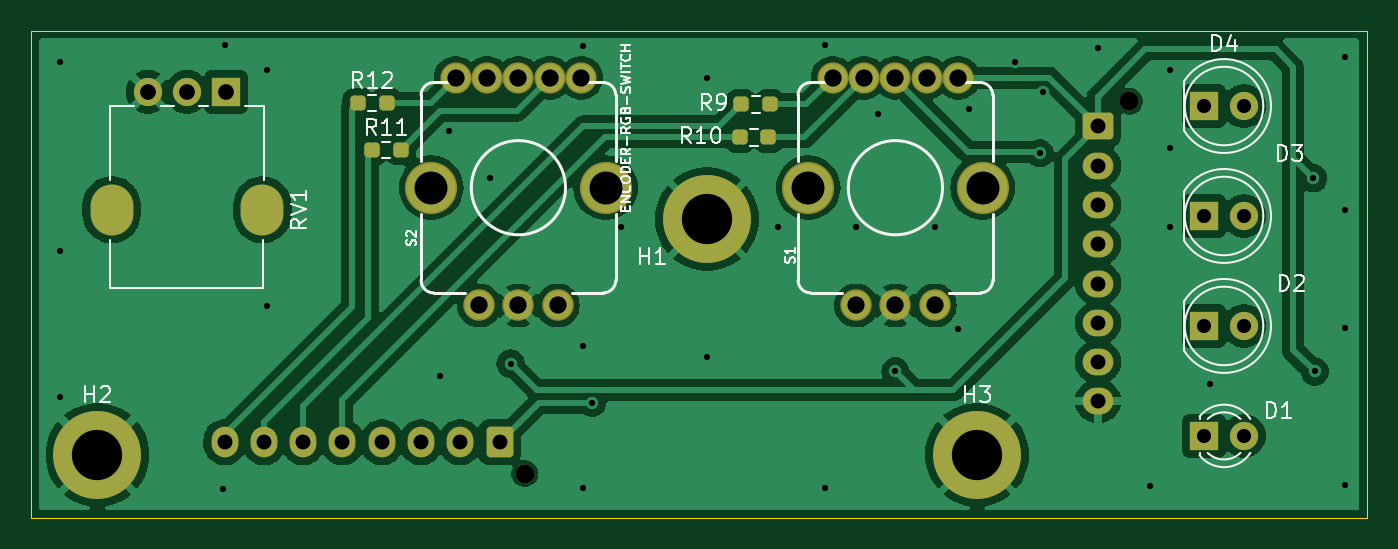
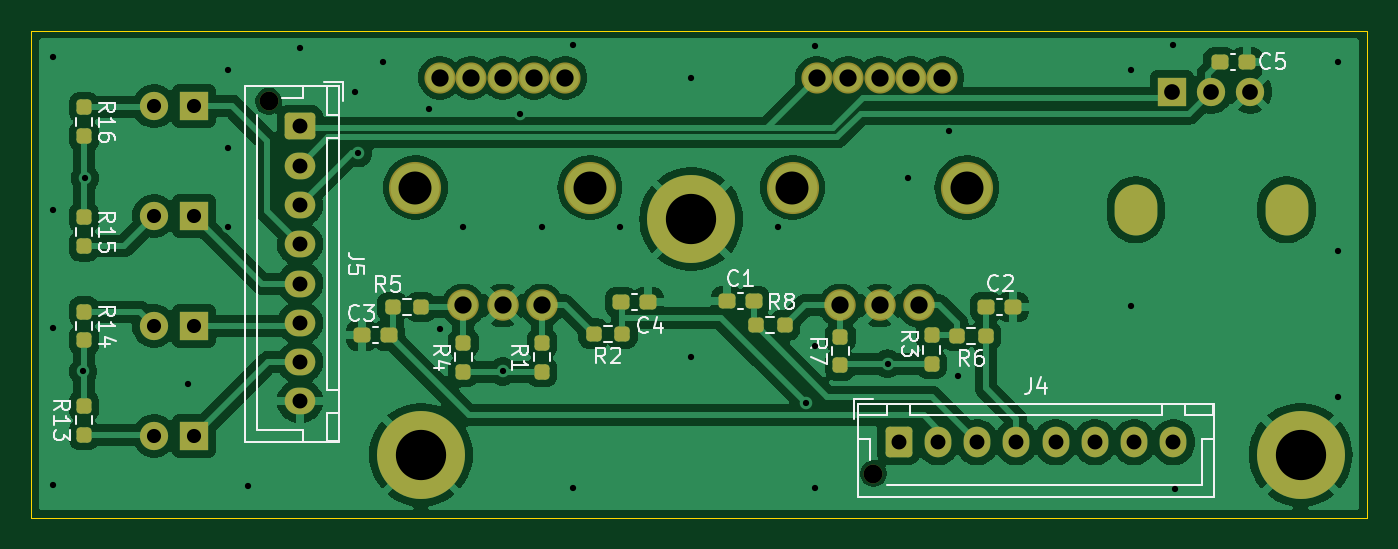
Circuit board: 11 layer files. Board 85.0 x 31.0 mm.
- bottom_copper: SecondaryBoard-B_Cu.gbr (126150 bytes)
- bottom_mask: SecondaryBoard-B_Mask.gbr (5214 bytes)
- paste: SecondaryBoard-B_Paste.gbr (2978 bytes)
- bottom_silk: SecondaryBoard-B_Silkscreen.gbr (28584 bytes)
- outline: SecondaryBoard-Edge_Cuts.gbr (713 bytes)
- top_copper: SecondaryBoard-F_Cu.gbr (97888 bytes)
- top_mask: SecondaryBoard-F_Mask.gbr (3800 bytes)
- paste: SecondaryBoard-F_Paste.gbr (1558 bytes)
- top_silk: SecondaryBoard-F_Silkscreen.gbr (28848 bytes)
- drill: SecondaryBoard-NPTH.drl (376 bytes)
- drill: SecondaryBoard-PTH.drl (2418 bytes)

=== bottom_copper: SecondaryBoard-B_Cu.gbr (126150 bytes, source omitted) ===
=== bottom_mask: SecondaryBoard-B_Mask.gbr ===
%TF.GenerationSoftware,KiCad,Pcbnew,8.0.1*%
%TF.CreationDate,2024-05-21T11:09:40+02:00*%
%TF.ProjectId,SecondaryBoard,5365636f-6e64-4617-9279-426f6172642e,rev?*%
%TF.SameCoordinates,Original*%
%TF.FileFunction,Soldermask,Bot*%
%TF.FilePolarity,Negative*%
%FSLAX46Y46*%
G04 Gerber Fmt 4.6, Leading zero omitted, Abs format (unit mm)*
G04 Created by KiCad (PCBNEW 8.0.1) date 2024-05-21 11:09:40*
%MOMM*%
%LPD*%
G01*
G04 APERTURE LIST*
G04 Aperture macros list*
%AMRoundRect*
0 Rectangle with rounded corners*
0 $1 Rounding radius*
0 $2 $3 $4 $5 $6 $7 $8 $9 X,Y pos of 4 corners*
0 Add a 4 corners polygon primitive as box body*
4,1,4,$2,$3,$4,$5,$6,$7,$8,$9,$2,$3,0*
0 Add four circle primitives for the rounded corners*
1,1,$1+$1,$2,$3*
1,1,$1+$1,$4,$5*
1,1,$1+$1,$6,$7*
1,1,$1+$1,$8,$9*
0 Add four rect primitives between the rounded corners*
20,1,$1+$1,$2,$3,$4,$5,0*
20,1,$1+$1,$4,$5,$6,$7,0*
20,1,$1+$1,$6,$7,$8,$9,0*
20,1,$1+$1,$8,$9,$2,$3,0*%
G04 Aperture macros list end*
%ADD10R,1.800000X1.800000*%
%ADD11C,1.800000*%
%ADD12C,1.981200*%
%ADD13C,2.001520*%
%ADD14C,3.317240*%
%ADD15C,5.600000*%
%ADD16O,2.720000X3.240000*%
%ADD17RoundRect,0.237500X0.300000X0.237500X-0.300000X0.237500X-0.300000X-0.237500X0.300000X-0.237500X0*%
%ADD18RoundRect,0.237500X0.237500X-0.250000X0.237500X0.250000X-0.237500X0.250000X-0.237500X-0.250000X0*%
%ADD19RoundRect,0.237500X-0.250000X-0.237500X0.250000X-0.237500X0.250000X0.237500X-0.250000X0.237500X0*%
%ADD20RoundRect,0.237500X0.250000X0.237500X-0.250000X0.237500X-0.250000X-0.237500X0.250000X-0.237500X0*%
%ADD21RoundRect,0.237500X-0.237500X0.250000X-0.237500X-0.250000X0.237500X-0.250000X0.237500X0.250000X0*%
%ADD22RoundRect,0.237500X-0.300000X-0.237500X0.300000X-0.237500X0.300000X0.237500X-0.300000X0.237500X0*%
%ADD23C,1.200000*%
%ADD24RoundRect,0.250000X0.600000X0.725000X-0.600000X0.725000X-0.600000X-0.725000X0.600000X-0.725000X0*%
%ADD25O,1.700000X1.950000*%
%ADD26RoundRect,0.250000X-0.725000X0.600000X-0.725000X-0.600000X0.725000X-0.600000X0.725000X0.600000X0*%
%ADD27O,1.950000X1.700000*%
G04 APERTURE END LIST*
D10*
%TO.C,D4*%
X214649900Y-44800000D03*
D11*
X217189900Y-44800000D03*
%TD*%
D12*
%TO.C,S1*%
X191002040Y-43002300D03*
X193001020Y-43002300D03*
X195000000Y-43002300D03*
X196998980Y-43002300D03*
X198997960Y-43002300D03*
D13*
X192500640Y-57498080D03*
X197499360Y-57498080D03*
X195000000Y-57498080D03*
D14*
X189450100Y-50000000D03*
X200549900Y-50000000D03*
%TD*%
D15*
%TO.C,H2*%
X144200000Y-67000000D03*
%TD*%
D12*
%TO.C,S2*%
X167002040Y-43002300D03*
X169001020Y-43002300D03*
X171000000Y-43002300D03*
X172998980Y-43002300D03*
X174997960Y-43002300D03*
D13*
X168500640Y-57498080D03*
X173499360Y-57498080D03*
X171000000Y-57498080D03*
D14*
X165450100Y-50000000D03*
X176549900Y-50000000D03*
%TD*%
D10*
%TO.C,D1*%
X214649900Y-65800000D03*
D11*
X217189900Y-65800000D03*
%TD*%
D10*
%TO.C,D2*%
X214649900Y-58800000D03*
D11*
X217189900Y-58800000D03*
%TD*%
D10*
%TO.C,D3*%
X214649900Y-51800000D03*
D11*
X217189900Y-51800000D03*
%TD*%
D16*
%TO.C,RV1*%
X154700000Y-51400000D03*
X145100000Y-51400000D03*
D10*
X152400000Y-43900000D03*
D11*
X149900000Y-43900000D03*
X147400000Y-43900000D03*
%TD*%
D15*
%TO.C,H3*%
X200200000Y-67000000D03*
%TD*%
%TO.C,H1*%
X183000000Y-52000000D03*
%TD*%
D17*
%TO.C,C1*%
X180725000Y-57230000D03*
X179000000Y-57230000D03*
%TD*%
D18*
%TO.C,R3*%
X167700000Y-61212500D03*
X167700000Y-59387500D03*
%TD*%
D19*
%TO.C,R6*%
X164252400Y-59434730D03*
X166077400Y-59434730D03*
%TD*%
D20*
%TO.C,R5*%
X202012500Y-57600000D03*
X200187500Y-57600000D03*
%TD*%
D21*
%TO.C,R15*%
X221649900Y-51887500D03*
X221649900Y-53712500D03*
%TD*%
D18*
%TO.C,R1*%
X192500000Y-61712500D03*
X192500000Y-59887500D03*
%TD*%
D22*
%TO.C,C2*%
X162507400Y-57594730D03*
X164232400Y-57594730D03*
%TD*%
D20*
%TO.C,R8*%
X178867500Y-58755000D03*
X177042500Y-58755000D03*
%TD*%
D21*
%TO.C,R16*%
X221649900Y-44887500D03*
X221649900Y-46712500D03*
%TD*%
D23*
%TO.C,J4*%
X171400000Y-68200000D03*
D24*
X169800000Y-66200000D03*
D25*
X167300000Y-66200000D03*
X164800000Y-66200000D03*
X162300000Y-66200000D03*
X159800000Y-66200000D03*
X157300000Y-66200000D03*
X154800000Y-66200000D03*
X152300000Y-66200000D03*
%TD*%
D18*
%TO.C,R7*%
X173500000Y-61312500D03*
X173500000Y-59487500D03*
%TD*%
D17*
%TO.C,C3*%
X203962500Y-59400000D03*
X202237500Y-59400000D03*
%TD*%
D23*
%TO.C,J5*%
X209900000Y-44500000D03*
D26*
X207900000Y-46100000D03*
D27*
X207900000Y-48600000D03*
X207900000Y-51100000D03*
X207900000Y-53600000D03*
X207900000Y-56100000D03*
X207900000Y-58600000D03*
X207900000Y-61100000D03*
X207900000Y-63600000D03*
%TD*%
D18*
%TO.C,R13*%
X221649900Y-65712500D03*
X221649900Y-63887500D03*
%TD*%
%TO.C,R4*%
X197500000Y-61712500D03*
X197500000Y-59887500D03*
%TD*%
D21*
%TO.C,R14*%
X221649900Y-57887500D03*
X221649900Y-59712500D03*
%TD*%
D22*
%TO.C,C5*%
X147637500Y-42000000D03*
X149362500Y-42000000D03*
%TD*%
D19*
%TO.C,R2*%
X187387500Y-59300000D03*
X189212500Y-59300000D03*
%TD*%
D22*
%TO.C,C4*%
X185737500Y-57300000D03*
X187462500Y-57300000D03*
%TD*%
M02*

=== paste: SecondaryBoard-B_Paste.gbr (2978 bytes, source withheld) ===
=== bottom_silk: SecondaryBoard-B_Silkscreen.gbr (28584 bytes, source omitted) ===
=== outline: SecondaryBoard-Edge_Cuts.gbr ===
%TF.GenerationSoftware,KiCad,Pcbnew,8.0.1*%
%TF.CreationDate,2024-05-21T11:09:40+02:00*%
%TF.ProjectId,SecondaryBoard,5365636f-6e64-4617-9279-426f6172642e,rev?*%
%TF.SameCoordinates,Original*%
%TF.FileFunction,Profile,NP*%
%FSLAX46Y46*%
G04 Gerber Fmt 4.6, Leading zero omitted, Abs format (unit mm)*
G04 Created by KiCad (PCBNEW 8.0.1) date 2024-05-21 11:09:40*
%MOMM*%
%LPD*%
G01*
G04 APERTURE LIST*
%TA.AperFunction,Profile*%
%ADD10C,0.050000*%
%TD*%
G04 APERTURE END LIST*
D10*
X225000000Y-40000000D02*
X225000000Y-71000000D01*
X140000000Y-71000000D02*
X140000000Y-40000000D01*
X225000000Y-71000000D02*
X140000000Y-71000000D01*
X140000000Y-40000000D02*
X225000000Y-40000000D01*
M02*

=== top_copper: SecondaryBoard-F_Cu.gbr (97888 bytes, source omitted) ===
=== top_mask: SecondaryBoard-F_Mask.gbr ===
%TF.GenerationSoftware,KiCad,Pcbnew,8.0.1*%
%TF.CreationDate,2024-05-21T11:09:40+02:00*%
%TF.ProjectId,SecondaryBoard,5365636f-6e64-4617-9279-426f6172642e,rev?*%
%TF.SameCoordinates,Original*%
%TF.FileFunction,Soldermask,Top*%
%TF.FilePolarity,Negative*%
%FSLAX46Y46*%
G04 Gerber Fmt 4.6, Leading zero omitted, Abs format (unit mm)*
G04 Created by KiCad (PCBNEW 8.0.1) date 2024-05-21 11:09:40*
%MOMM*%
%LPD*%
G01*
G04 APERTURE LIST*
G04 Aperture macros list*
%AMRoundRect*
0 Rectangle with rounded corners*
0 $1 Rounding radius*
0 $2 $3 $4 $5 $6 $7 $8 $9 X,Y pos of 4 corners*
0 Add a 4 corners polygon primitive as box body*
4,1,4,$2,$3,$4,$5,$6,$7,$8,$9,$2,$3,0*
0 Add four circle primitives for the rounded corners*
1,1,$1+$1,$2,$3*
1,1,$1+$1,$4,$5*
1,1,$1+$1,$6,$7*
1,1,$1+$1,$8,$9*
0 Add four rect primitives between the rounded corners*
20,1,$1+$1,$2,$3,$4,$5,0*
20,1,$1+$1,$4,$5,$6,$7,0*
20,1,$1+$1,$6,$7,$8,$9,0*
20,1,$1+$1,$8,$9,$2,$3,0*%
G04 Aperture macros list end*
%ADD10R,1.800000X1.800000*%
%ADD11C,1.800000*%
%ADD12C,1.981200*%
%ADD13C,2.001520*%
%ADD14C,3.317240*%
%ADD15C,5.600000*%
%ADD16RoundRect,0.237500X0.250000X0.237500X-0.250000X0.237500X-0.250000X-0.237500X0.250000X-0.237500X0*%
%ADD17O,2.720000X3.240000*%
%ADD18RoundRect,0.237500X-0.250000X-0.237500X0.250000X-0.237500X0.250000X0.237500X-0.250000X0.237500X0*%
%ADD19C,1.200000*%
%ADD20RoundRect,0.250000X0.600000X0.725000X-0.600000X0.725000X-0.600000X-0.725000X0.600000X-0.725000X0*%
%ADD21O,1.700000X1.950000*%
%ADD22RoundRect,0.250000X-0.725000X0.600000X-0.725000X-0.600000X0.725000X-0.600000X0.725000X0.600000X0*%
%ADD23O,1.950000X1.700000*%
G04 APERTURE END LIST*
D10*
%TO.C,D4*%
X214649900Y-44800000D03*
D11*
X217189900Y-44800000D03*
%TD*%
D12*
%TO.C,S1*%
X191002040Y-43002300D03*
X193001020Y-43002300D03*
X195000000Y-43002300D03*
X196998980Y-43002300D03*
X198997960Y-43002300D03*
D13*
X192500640Y-57498080D03*
X197499360Y-57498080D03*
X195000000Y-57498080D03*
D14*
X189450100Y-50000000D03*
X200549900Y-50000000D03*
%TD*%
D15*
%TO.C,H2*%
X144200000Y-67000000D03*
%TD*%
D12*
%TO.C,S2*%
X167002040Y-43002300D03*
X169001020Y-43002300D03*
X171000000Y-43002300D03*
X172998980Y-43002300D03*
X174997960Y-43002300D03*
D13*
X168500640Y-57498080D03*
X173499360Y-57498080D03*
X171000000Y-57498080D03*
D14*
X165450100Y-50000000D03*
X176549900Y-50000000D03*
%TD*%
D10*
%TO.C,D1*%
X214649900Y-65800000D03*
D11*
X217189900Y-65800000D03*
%TD*%
D10*
%TO.C,D2*%
X214649900Y-58800000D03*
D11*
X217189900Y-58800000D03*
%TD*%
D16*
%TO.C,R9*%
X187012500Y-44700000D03*
X185187500Y-44700000D03*
%TD*%
D10*
%TO.C,D3*%
X214649900Y-51800000D03*
D11*
X217189900Y-51800000D03*
%TD*%
D17*
%TO.C,RV1*%
X154700000Y-51400000D03*
X145100000Y-51400000D03*
D10*
X152400000Y-43900000D03*
D11*
X149900000Y-43900000D03*
X147400000Y-43900000D03*
%TD*%
D15*
%TO.C,H3*%
X200200000Y-67000000D03*
%TD*%
D18*
%TO.C,R11*%
X161687500Y-47600000D03*
X163512500Y-47600000D03*
%TD*%
D15*
%TO.C,H1*%
X183000000Y-52000000D03*
%TD*%
D16*
%TO.C,R10*%
X186912500Y-46800000D03*
X185087500Y-46800000D03*
%TD*%
D18*
%TO.C,R12*%
X160787500Y-44600000D03*
X162612500Y-44600000D03*
%TD*%
D19*
%TO.C,J4*%
X171400000Y-68200000D03*
D20*
X169800000Y-66200000D03*
D21*
X167300000Y-66200000D03*
X164800000Y-66200000D03*
X162300000Y-66200000D03*
X159800000Y-66200000D03*
X157300000Y-66200000D03*
X154800000Y-66200000D03*
X152300000Y-66200000D03*
%TD*%
D19*
%TO.C,J5*%
X209900000Y-44500000D03*
D22*
X207900000Y-46100000D03*
D23*
X207900000Y-48600000D03*
X207900000Y-51100000D03*
X207900000Y-53600000D03*
X207900000Y-56100000D03*
X207900000Y-58600000D03*
X207900000Y-61100000D03*
X207900000Y-63600000D03*
%TD*%
M02*

=== paste: SecondaryBoard-F_Paste.gbr (1558 bytes, source withheld) ===
=== top_silk: SecondaryBoard-F_Silkscreen.gbr (28848 bytes, source omitted) ===
=== drill: SecondaryBoard-NPTH.drl ===
M48
; DRILL file {KiCad 8.0.1} date 2024-05-21T11:09:47+0200
; FORMAT={-:-/ absolute / inch / decimal}
; #@! TF.CreationDate,2024-05-21T11:09:47+02:00
; #@! TF.GenerationSoftware,Kicad,Pcbnew,8.0.1
; #@! TF.FileFunction,NonPlated,1,2,NPTH
FMAT,2
INCH
; #@! TA.AperFunction,NonPlated,NPTH,ComponentDrill
T1C0.0472
%
G90
G05
T1
X6.748Y-2.685
X8.2638Y-1.752
M30

=== drill: SecondaryBoard-PTH.drl ===
M48
; DRILL file {KiCad 8.0.1} date 2024-05-21T11:09:47+0200
; FORMAT={-:-/ absolute / inch / decimal}
; #@! TF.CreationDate,2024-05-21T11:09:47+02:00
; #@! TF.GenerationSoftware,Kicad,Pcbnew,8.0.1
; #@! TF.FileFunction,Plated,1,2,PTH
FMAT,2
INCH
; #@! TA.AperFunction,Plated,PTH,ViaDrill
T1C0.0157
; #@! TA.AperFunction,Plated,PTH,ComponentDrill
T2C0.0354
; #@! TA.AperFunction,Plated,PTH,ComponentDrill
T3C0.0374
; #@! TA.AperFunction,Plated,PTH,ComponentDrill
T4C0.0394
; #@! TA.AperFunction,Plated,PTH,ComponentDrill
T5C0.0433
; #@! TA.AperFunction,Plated,PTH,ComponentDrill
T6C0.0433
; #@! TA.AperFunction,Plated,PTH,ComponentDrill
T7C0.0826
; #@! TA.AperFunction,Plated,PTH,ComponentDrill
T8C0.1260
%
G90
G05
T1
X5.5827Y-1.6535
X5.5827Y-2.126
X5.5827Y-2.4921
X5.9921Y-2.7244
X5.9961Y-1.6102
X6.1024Y-1.6732
X6.1024Y-2.2638
X6.5354Y-2.4409
X6.5591Y-1.8268
X6.6614Y-1.9449
X6.7126Y-2.4094
X6.8937Y-1.6142
X6.8937Y-2.3661
X6.8937Y-2.7205
X6.9173Y-2.5079
X6.9882Y-2.0669
X7.2047Y-1.6929
X7.2047Y-2.3937
X7.3819Y-2.0669
X7.5Y-1.6102
X7.5Y-2.7205
X7.5787Y-2.0669
X7.6339Y-1.7835
X7.6772Y-2.4291
X7.7756Y-2.0669
X7.8346Y-2.3228
X7.8622Y-1.7717
X7.9764Y-1.6535
X8.0394Y-1.8819
X8.0472Y-1.7283
X8.185Y-1.6181
X8.315Y-2.7165
X8.3661Y-1.6732
X8.3661Y-1.8701
X8.3661Y-2.0669
X8.4646Y-2.4606
X8.7244Y-1.9449
X8.7283Y-2.4291
X8.8031Y-1.6417
X8.8031Y-2.0236
X8.8031Y-2.3189
X8.8031Y-2.7126
T2
X8.4508Y-1.7638
X8.4508Y-2.0394
X8.4508Y-2.315
X8.4508Y-2.5906
X8.5508Y-1.7638
X8.5508Y-2.0394
X8.5508Y-2.315
X8.5508Y-2.5906
T3
X5.9961Y-2.6063
X6.0945Y-2.6063
X6.1929Y-2.6063
X6.2913Y-2.6063
X6.3898Y-2.6063
X6.4882Y-2.6063
X6.5866Y-2.6063
X6.685Y-2.6063
X8.185Y-1.815
X8.185Y-1.9134
X8.185Y-2.0118
X8.185Y-2.1102
X8.185Y-2.2087
X8.185Y-2.3071
X8.185Y-2.4055
X8.185Y-2.5039
T4
X5.8031Y-1.7283
X5.9016Y-1.7283
X6.0Y-1.7283
T5
X6.5749Y-1.693
X6.6339Y-2.2637
X6.6536Y-1.693
X6.7323Y-1.693
X6.7323Y-2.2637
X6.811Y-1.693
X6.8307Y-2.2637
X6.8897Y-1.693
X7.5198Y-1.693
X7.5788Y-2.2637
X7.5985Y-1.693
X7.6772Y-1.693
X7.6772Y-2.2637
X7.7559Y-1.693
X7.7756Y-2.2637
X7.8346Y-1.693
T7
X6.5138Y-1.9685
X6.9508Y-1.9685
X7.4587Y-1.9685
X7.8957Y-1.9685
T8
X5.6772Y-2.6378
X7.2047Y-2.0472
X7.8819Y-2.6378
T6
G00X5.7126Y-2.0098
M15
G01X5.7126Y-2.0374
M16
G05
G00X6.0906Y-2.0098
M15
G01X6.0906Y-2.0374
M16
G05
M30

